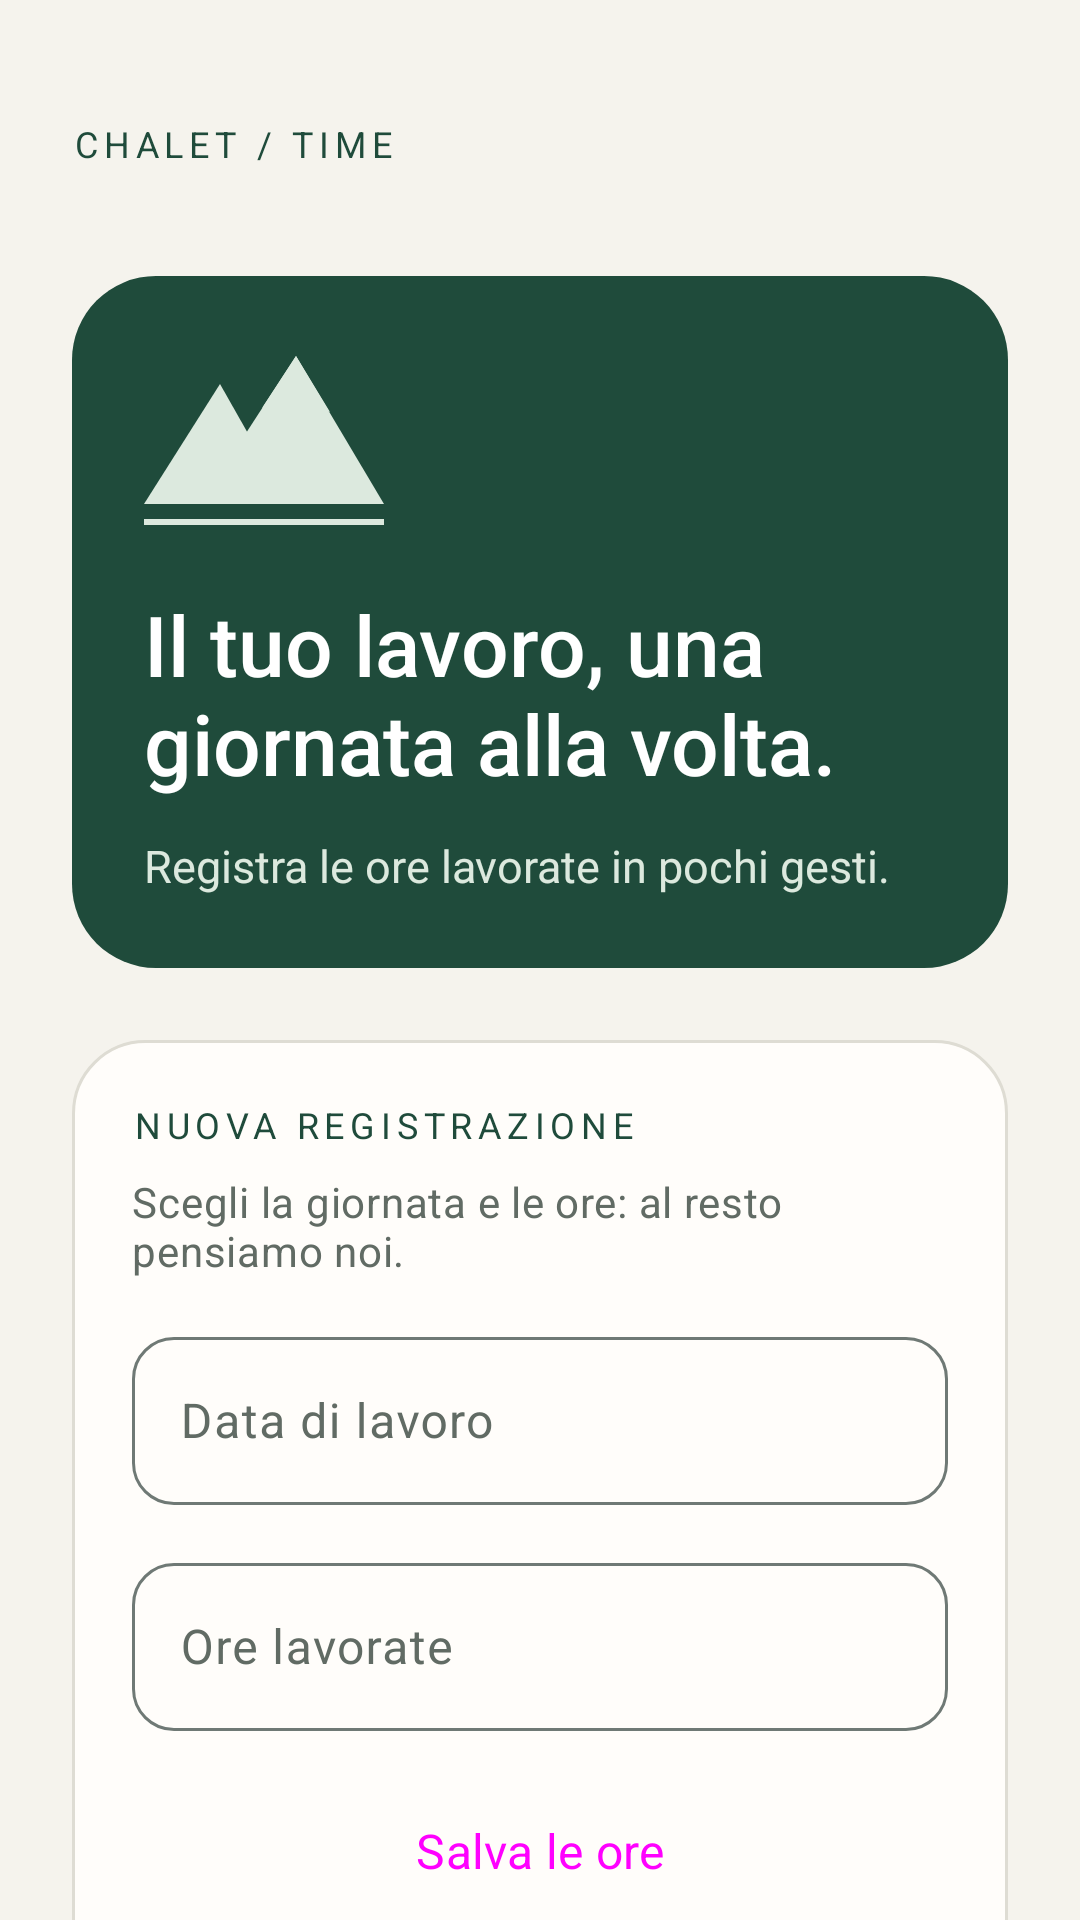

This screen was rendered from an Android layout file. Write that file and the resources it references.
<!-- AndroidManifest.xml: application theme Base.Theme.ChaletTime -->
<!-- res/layout/fragment_home.xml -->
<?xml version="1.0" encoding="utf-8"?>
<androidx.core.widget.NestedScrollView xmlns:android="http://schemas.android.com/apk/res/android" xmlns:app="http://schemas.android.com/apk/res-auto" android:layout_width="match_parent" android:layout_height="match_parent" android:fillViewport="true" android:background="?android:attr/colorBackground" android:clipToPadding="false">
    <LinearLayout android:layout_width="match_parent" android:layout_height="wrap_content" android:orientation="vertical" android:padding="24dp">
        <LinearLayout android:layout_width="match_parent" android:layout_height="wrap_content" android:orientation="horizontal" android:gravity="center_vertical">
            <TextView android:layout_width="0dp" android:layout_weight="1" android:layout_height="wrap_content" android:text="@string/brand" android:textAppearance="@style/Chalet.Eyebrow"/>
            <ImageButton android:id="@+id/logoutButton" style="@style/Chalet.IconButton" android:src="@drawable/logout" android:contentDescription="@string/logout_description"/>
        </LinearLayout>
        <LinearLayout android:layout_width="match_parent" android:layout_height="wrap_content" android:layout_marginTop="20dp" android:orientation="vertical" android:padding="24dp" android:background="@drawable/hero_background">
            <ImageView android:layout_width="80dp" android:layout_height="60dp" android:src="@drawable/alpine_mark" app:tint="#DCE9DE" android:importantForAccessibility="no"/>
            <TextView android:layout_width="match_parent" android:layout_height="wrap_content" android:layout_marginTop="20dp" android:text="@string/home_title" android:textSize="28sp" android:fontFamily="sans-serif-medium" android:textColor="#FFFFFF"/>
            <TextView android:layout_width="match_parent" android:layout_height="wrap_content" android:layout_marginTop="12dp" android:text="@string/home_subtitle" android:textSize="15sp" android:textColor="#DCE9DE"/>
        </LinearLayout>
        <LinearLayout android:layout_width="match_parent" android:layout_height="wrap_content" android:orientation="vertical" android:padding="20dp" android:layout_marginTop="24dp" android:background="@drawable/panel_background">
            <TextView android:layout_width="match_parent" android:layout_height="wrap_content" android:text="@string/home_section" android:textAppearance="@style/Chalet.Eyebrow"/>
            <TextView android:layout_width="match_parent" android:layout_height="wrap_content" android:text="@string/home_hint" android:textAppearance="@style/Chalet.Subtitle" android:layout_marginTop="8dp"/>
            <com.google.android.material.textfield.TextInputLayout android:id="@+id/date_input_layout" style="@style/Chalet.Input" android:layout_width="match_parent" android:layout_height="wrap_content" android:layout_marginTop="14dp" android:hint="@string/select_date" app:startIconDrawable="@drawable/calendar" app:endIconMode="custom" app:endIconDrawable="@drawable/edit">
                <com.google.android.material.textfield.TextInputEditText android:id="@+id/date" android:layout_width="match_parent" android:layout_height="wrap_content" android:minHeight="56dp" android:focusable="false" android:focusableInTouchMode="false" android:inputType="none"/>
            </com.google.android.material.textfield.TextInputLayout>
            <com.google.android.material.textfield.TextInputLayout android:id="@+id/hourInputLayout" style="@style/Chalet.Input" android:layout_width="match_parent" android:layout_height="wrap_content" android:layout_marginTop="14dp" android:hint="@string/insert_number_of_hours" app:startIconDrawable="@drawable/number" app:endIconMode="custom" app:endIconDrawable="@drawable/edit">
                <com.google.android.material.textfield.TextInputEditText android:id="@+id/hour" android:layout_width="match_parent" android:layout_height="wrap_content" android:minHeight="56dp" android:focusable="false" android:focusableInTouchMode="false" android:inputType="none"/>
            </com.google.android.material.textfield.TextInputLayout>
            <Button android:id="@+id/confrim_button" style="@style/Chalet.Button" android:layout_width="match_parent" android:layout_height="wrap_content" android:layout_marginTop="12dp" android:text="@string/confirm"/>
            <com.google.android.material.progressindicator.LinearProgressIndicator android:id="@+id/progress" android:layout_width="match_parent" android:layout_height="4dp" android:layout_marginTop="12dp" android:indeterminate="true" android:visibility="gone"/>
        </LinearLayout>
    </LinearLayout>
</androidx.core.widget.NestedScrollView>
<!-- resources referenced by this layout -->
<resources>
  <string name="brand">CHALET / TIME</string>
  <string name="confirm">Salva le ore</string>
  <string name="home_hint">Scegli la giornata e le ore: al resto pensiamo noi.</string>
  <string name="home_section">NUOVA REGISTRAZIONE</string>
  <string name="home_subtitle">Registra le ore lavorate in pochi gesti.</string>
  <string name="home_title">Il tuo lavoro,
  una giornata alla volta.</string>
  <string name="insert_number_of_hours">Ore lavorate</string>
  <string name="logout_description">Esci dal tuo account</string>
  <string name="select_date">Data di lavoro</string>
  <style name="Chalet.Button" parent="Widget.Material3.Button">
          <item name="android:minHeight">56dp</item>
          <item name="cornerRadius">16dp</item>
          <item name="android:textSize">16sp</item>
      </style>
  <style name="Chalet.Eyebrow" parent="TextAppearance.Material3.LabelMedium">
          <item name="android:letterSpacing">0.16</item>
          <item name="android:textColor">?attr/colorPrimary</item>
      </style>
  <style name="Chalet.Subtitle" parent="TextAppearance.Material3.BodyMedium">
          <item name="android:textColor">?attr/colorOnSurfaceVariant</item>
          <item name="android:lineSpacingExtra">3dp</item>
      </style>
  <color name="md_theme_primary">#1F4B3B</color>
  <color name="md_theme_onPrimary">#FFFFFF</color>
  <color name="md_theme_primaryContainer">#DCE9DE</color>
  <color name="md_theme_onPrimaryContainer">#17382C</color>
  <color name="md_theme_secondary">#4B635B</color>
  <color name="md_theme_onSecondary">#FFFFFF</color>
  <color name="md_theme_secondaryContainer">#CDE9DE</color>
  <color name="md_theme_onSecondaryContainer">#344C44</color>
  <color name="md_theme_tertiary">#416277</color>
  <color name="md_theme_onTertiary">#FFFFFF</color>
  <color name="md_theme_tertiaryContainer">#C5E7FF</color>
  <color name="md_theme_onTertiaryContainer">#284B5E</color>
  <color name="md_theme_error">#BA1A1A</color>
  <color name="md_theme_onError">#FFFFFF</color>
  <color name="md_theme_errorContainer">#FFDAD6</color>
  <color name="md_theme_onErrorContainer">#93000A</color>
  <color name="md_theme_background">#F5F3ED</color>
  <color name="md_theme_onBackground">#202D27</color>
  <color name="md_theme_surface">#FFFDFA</color>
  <color name="md_theme_onSurface">#202D27</color>
  <color name="md_theme_surfaceVariant">#E9E8DF</color>
  <color name="md_theme_onSurfaceVariant">#616B64</color>
  <color name="md_theme_outline">#6F7975</color>
  <color name="md_theme_outlineVariant">#DEDCD3</color>
  <color name="md_theme_inverseSurface">#2B322F</color>
  <color name="md_theme_inverseOnSurface">#ECF2EE</color>
  <color name="md_theme_inversePrimary">#86D6BD</color>
  <color name="md_theme_primaryFixed">#A2F2D9</color>
  <color name="md_theme_onPrimaryFixed">#002019</color>
  <color name="md_theme_primaryFixedDim">#86D6BD</color>
  <color name="md_theme_onPrimaryFixedVariant">#005141</color>
  <color name="md_theme_secondaryFixed">#CDE9DE</color>
  <color name="md_theme_onSecondaryFixed">#072019</color>
  <color name="md_theme_secondaryFixedDim">#B2CCC2</color>
  <color name="md_theme_onSecondaryFixedVariant">#344C44</color>
  <color name="md_theme_tertiaryFixed">#C5E7FF</color>
  <color name="md_theme_onTertiaryFixed">#001E2D</color>
  <color name="md_theme_tertiaryFixedDim">#A9CBE2</color>
  <color name="md_theme_onTertiaryFixedVariant">#284B5E</color>
  <color name="md_theme_surfaceDim">#D5DBD7</color>
  <color name="md_theme_surfaceBright">#F5FBF6</color>
  <color name="md_theme_surfaceContainerLowest">#FFFFFF</color>
  <color name="md_theme_surfaceContainerLow">#EFF5F1</color>
  <color name="md_theme_surfaceContainer">#E9EFEB</color>
  <color name="md_theme_surfaceContainerHigh">#E3EAE5</color>
  <color name="md_theme_surfaceContainerHighest">#DEE4E0</color>
</resources>
